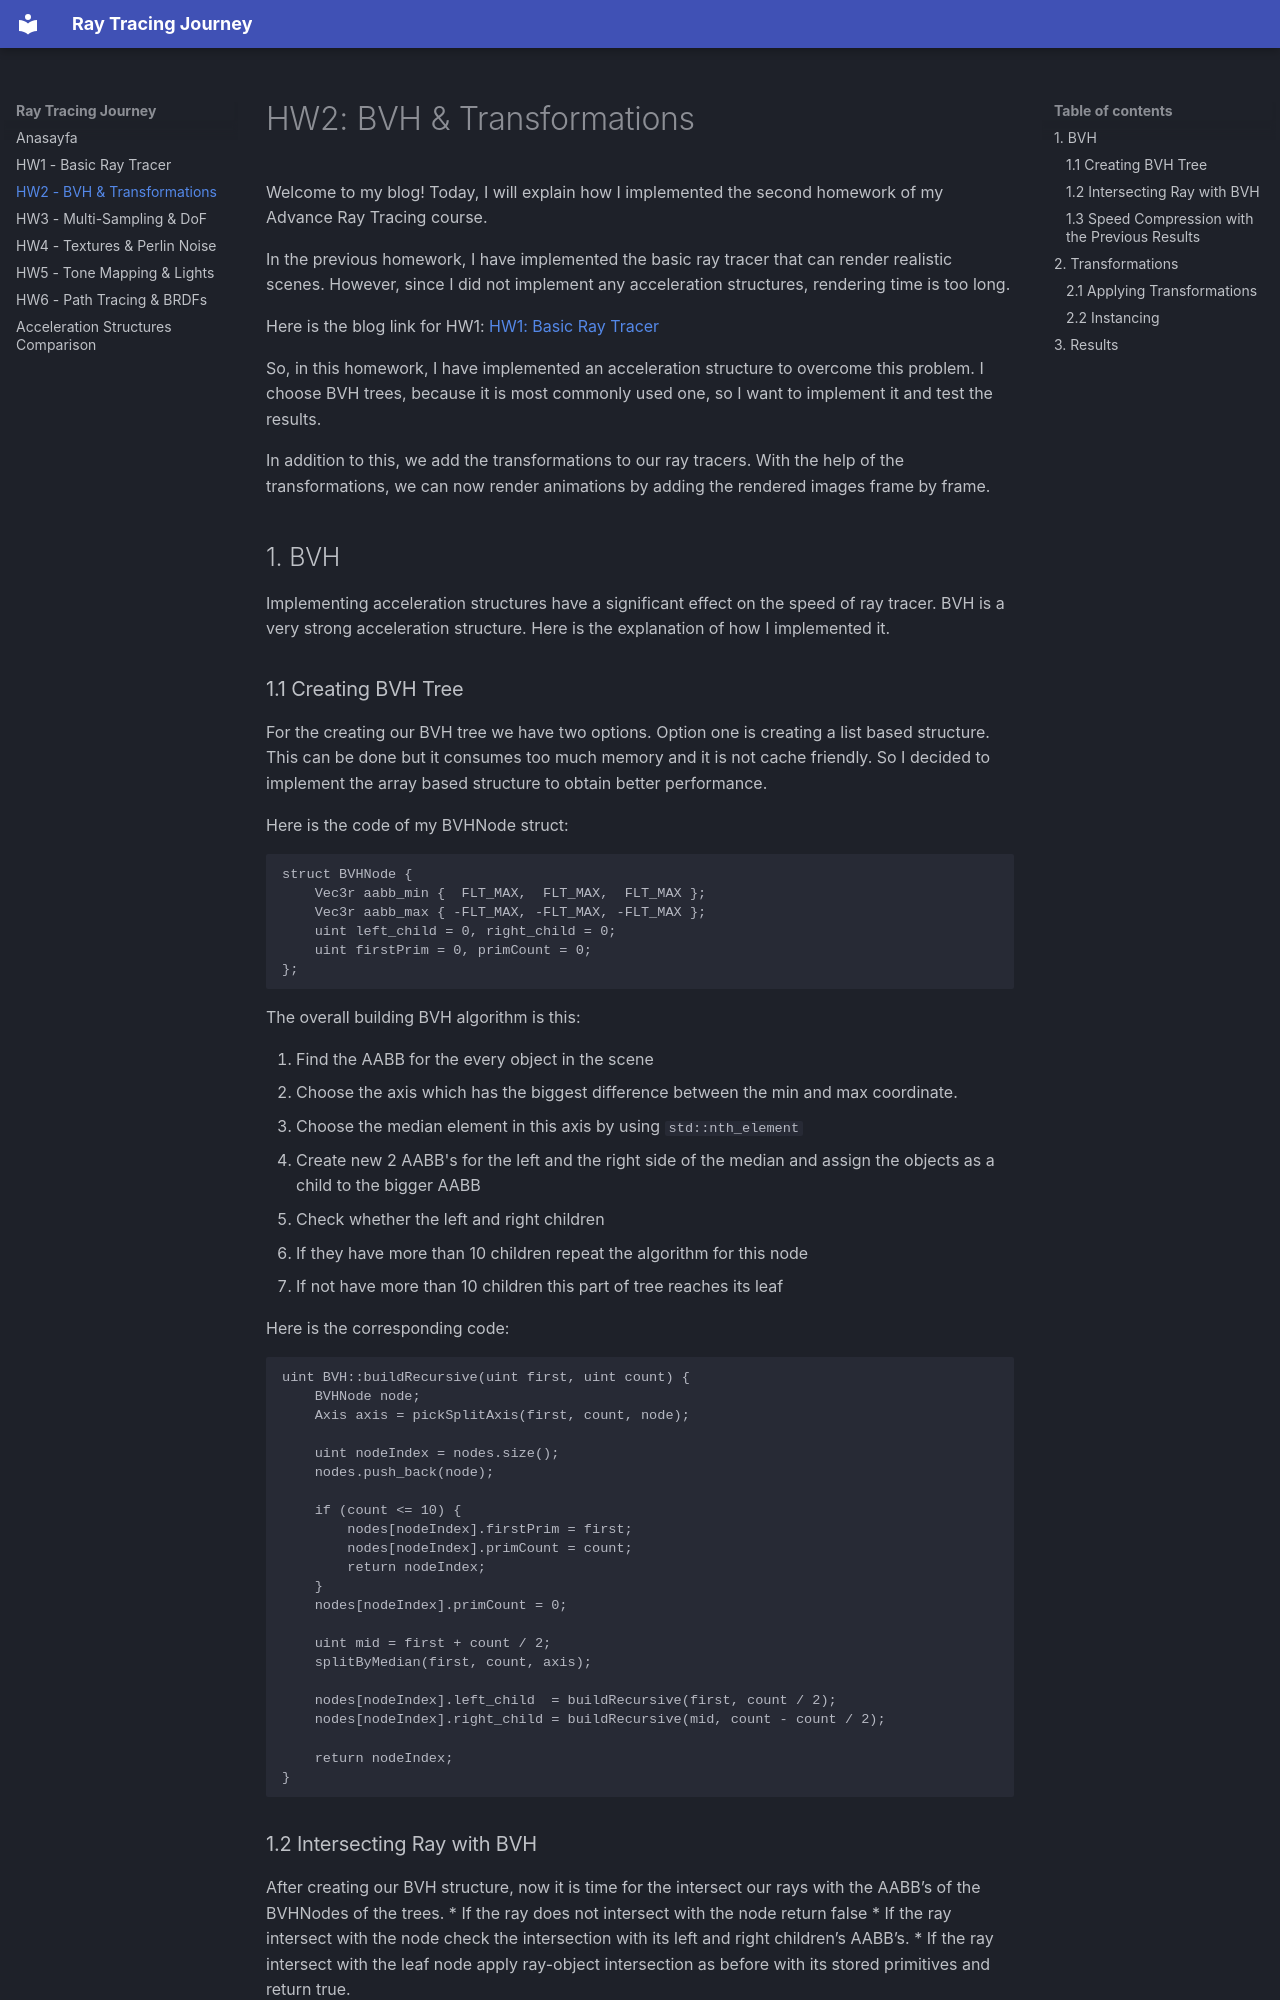

repository: EsatCivitci/road-to-path-tracer · page: hw2/index.html · generator: mkdocs

# HW2: BVH & Transformations

Welcome to my blog! Today, I will explain how I implemented the second homework of my Advance Ray Tracing course.

In the previous homework, I have implemented the basic ray tracer that can render realistic scenes. However, since I did not implement any acceleration structures, rendering time is too long. 

Here is the blog link for HW1: 
[HW1: Basic Ray Tracer](hw1.md)

So, in this homework, I have implemented an acceleration structure to overcome this problem. I choose BVH trees, because it is most commonly used one, so I want to implement it and test the results.

In addition to this, we add the transformations to our ray tracers. With the help of the transformations, we can now render animations by adding the rendered images frame by frame.

## 1. BVH
Implementing acceleration structures have a significant effect on the speed of ray tracer. BVH is a very strong acceleration structure. Here is the explanation of how I implemented it.
